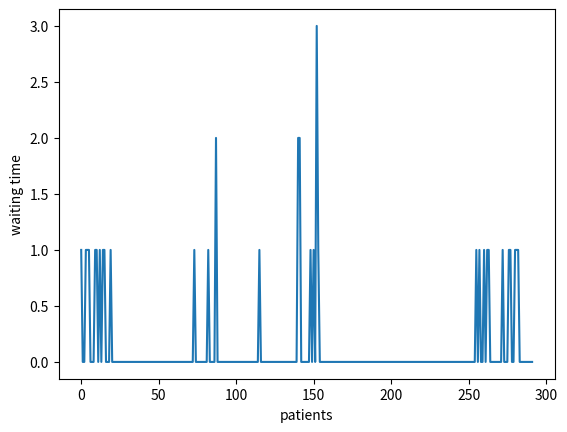
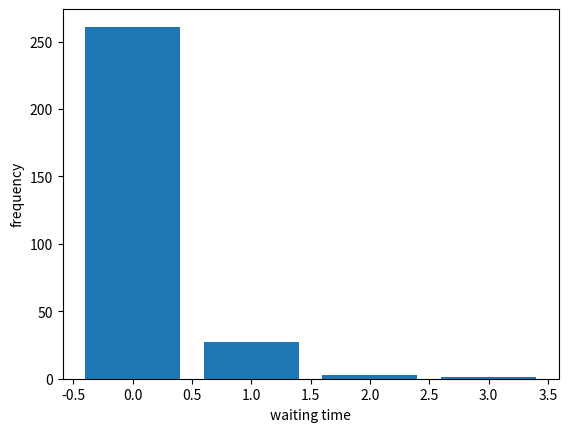
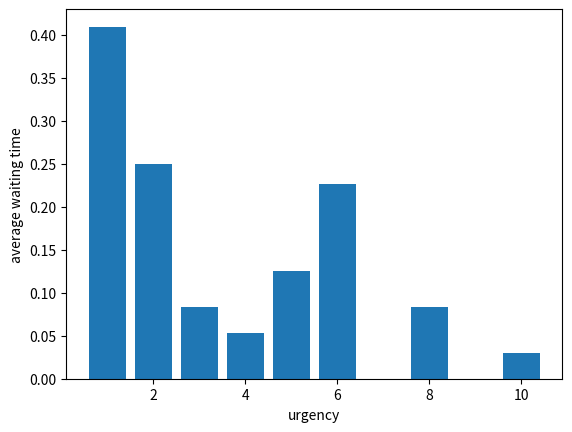

These charts were generated, in order, by the following Python code:
import random
import matplotlib.pyplot as plt
random.seed(10)
CAPACITY = 30
DAILY_INFLUX = 25

class hospital:
    def __init__(self, capacity):
        self.current_patient = []
        self.capacity = capacity
        self.past_patient = []

    def print_info(self):
        print("Current treating patient:treat time ")
        for i in self.current_patient:
            print(i.name+":"+str(i.treat_time), end=", ")
        print("\n")
        

    def pass_time(self):
        i=0
        while i < len(self.current_patient):
            self.current_patient[i].treat_time -= 1
            if self.current_patient[i].treat_time <= 0:
                self.past_patient.append(self.current_patient.pop(i))
            else:
                i+=1

    def add_patient(self, queue):
        while len(self.current_patient)<=self.capacity and queue.empty()==False:
            self.current_patient.append(queue.pop(0))

class Queue:
    def __init__(self):
        self.queue = []

    def put(self, item):
        self.queue.append(item)

    def pop(self, num):
        return self.queue.pop(num)

    def empty(self):
        return len(self.queue) == 0

    def pass_time(self):
        for patient in self.queue:
            patient.pass_time()
    
    def sort(self):
        self.queue.sort(key=lambda patient: (patient.emergency, patient.factor), reverse=True)

    # Traditional method, for comparison purpose
    # def sort(self):
    #     self.queue.sort(key=lambda patient: patient.emergency, reverse=True)

    def print_info(self):
        print("Current waiting patient:wait time")
        for i in self.queue:
            print(i.name+":"+str(i.wait_time)+":"+str(i.emergency), end=", ")
        print("\n")

FIRST_NAMES=["James", "Emma", "Olivia", "Liam", "Noah", "Isabella", "Sophia", "William", 
            "Elijah", "Benjamin", "Mia", "Lucas", "Alexander", "Henry", "Ava", "Sebastian", 
            "Ethan", "Michael", "Daniel", "Matthew", "Charlotte", "Harper", "David", 
            "Aiden", "Joseph", "Abigail", "Emily", "Samuel", "Jackson", "Scarlett", 
            "Madison", "Avery", "Evelyn", "Ella", "Grace", "Chloe", "Victoria", "Riley", 
            "Aria", "Lily", "Jack", "Leo", "Sofia", "Gabriel", "Aiden", "Madelyn", 
            "Amelia", "Mason"]

LAST_NAMES=["Smith", "Johnson", "Williams", "Brown", "Jones", "García", "Rodríguez", 
            "Martínez", "Davis", "Hernández", "Martínez", "Jackson", "Taylor", "Thomas", 
            "White", "Harris", "Martin", "Thompson", "Garcia", "Martinez", "Jones", 
            "Williams", "Brown", "Davis", "Miller", "Wilson", "Moore", "Taylor", 
            "Anderson", "Thomas", "Jackson", "White", "Harris", "Martin", "Lee", 
            "Lewis", "Walker", "Hall", "Young", "King", "Wright", "Lopez", "Hill", 
            "Scott", "Green", "Adams", "Baker", "Nelson", "Carter"]

def generate_name():
    return random.choice(FIRST_NAMES) + " " + random.choice(LAST_NAMES)


# Placeholder function for ML model predicting urgency based on symptoms and other factors
def predict_urgency(patient_symptoms, patient_history):
    # For demo purpose, this will be random, since we did not cooperate with medical experts for now
    # In real implementation, this would be based on ML predictions
    return random.randint(1, 10)


class Patient:
    def __init__(self, name, emergency=False, symptoms="", history="", wait_time=0):
        self.name = name
        self.urgency = predict_urgency(symptoms, history)
        self.emergency = emergency
        self.symptoms = symptoms
        self.history = history
        self.wait_time = wait_time
        self.factor = 0
        self.determine_factor()
        self.treat_time = random.randint(1, 3)

    def __lt__(self, other):
        # Emergency cases are always prioritized
        if self.emergency != other.emergency:
            return self.emergency
        # Among non-emergency cases, prioritize by urgency
        return self.urgency < other.urgency
    
    def determine_factor(self):
        self.factor=5*self.urgency + 0.1*self.wait_time**2
    
    def __str__(self):
        return self.name
    
    def pass_time(self):
        self.wait_time += 1
        self.determine_factor()

# Placeholder function for ML model predicting patient influx
def predict_patient_influx():
    # For our demo, this will randomly predict patient influx
    # In real implementation, this would be based on ML predictions
    return random.randint(1, DAILY_INFLUX)

def generate_patient(queue, num):
    for i in range(num):
        rand=random.randint(1,10) #we assume 1/10 patients are emergency
        emergency=False
        if rand==1:
            emergency=True
        queue.put(Patient(generate_name(),emergency=emergency)) 

# Draw the graph
def draw_graph(hospital):
    fig1, ax1 = plt.subplots()
    fig2, ax2 = plt.subplots()
    fig3, ax3 = plt.subplots()
    waiting_time = []
    hist={}
    bar_chart={}
    for i in hospital.past_patient:
        waiting_time.append(i.wait_time)
    #caluculate the frequency of each waiting time
    for i in waiting_time:
        if i in hist:
            hist[i]+=1
        else:
            hist[i]=1
    freq=list(hist.values())
    time=list(hist.keys())
    #calculate the average waiting time for each urgency level, and exclude emergency patients
    for i in hospital.past_patient:
        if i.emergency!=True:
            if i.urgency in bar_chart:
                bar_chart[i.urgency][0]+=1
                bar_chart[i.urgency][1]+=i.wait_time
            else:
                bar_chart[i.urgency]=[1,i.wait_time]
    for i in bar_chart:
        bar_chart[i]=bar_chart[i][1]/bar_chart[i][0]
    avg_wait_time=list(bar_chart.values())
    urgency=list(bar_chart.keys())

    ax1.plot(waiting_time)
    ax2.bar(time,freq)
    ax3.bar(urgency,avg_wait_time)
    ax1.set_xlabel('patients')
    ax1.set_ylabel('waiting time')
    ax2.set_xlabel('waiting time')
    ax2.set_ylabel('frequency')
    ax3.set_xlabel('urgency')
    ax3.set_ylabel('average waiting time')
    plt.show()

def main():
    
    patient_queue = Queue() # Adding patients to the queue
    generate_patient(patient_queue, 10)
    sample_hospital = hospital(CAPACITY) # we assume the capacity of the hospital is 10
    run = ""
    i=0
    while i<=24:
        i+=1

        # Pass 1 hour for patients in queue and hospital
        patient_queue.pass_time()
        sample_hospital.pass_time()        
        # Predicted patient influx
        predicted_influx = predict_patient_influx()
        print(f"Predicted patient influx: {predicted_influx}")
        generate_patient(patient_queue, predicted_influx)
        # Sort the queue
        patient_queue.sort()
        sample_hospital.add_patient(patient_queue)

        patient_queue.print_info()
        sample_hospital.print_info()
        #run = input("Press enter to pass an hour, press q to quit, press s to show graph\n")
        if run == "s":
            # Plotting the waiting time of patients in the hospital over time
            draw_graph(sample_hospital)
    
    draw_graph(sample_hospital)


if __name__ == "__main__":
    main()
